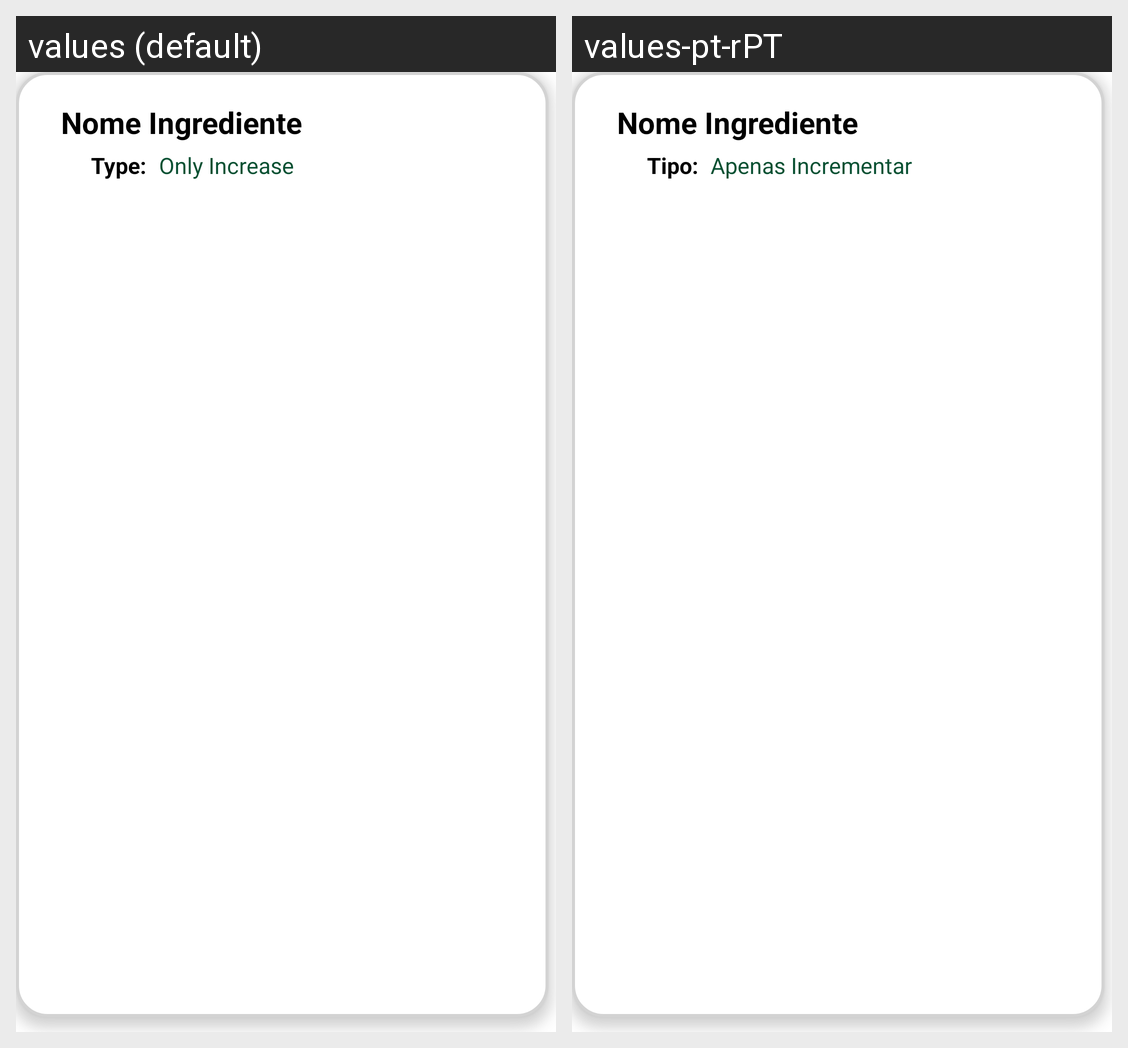

The Android screen above is rendered under two locales of the same app. Produce the string resources it draws, with the default and per-locale values.
Android screen res/layout/meals_allowed_changes_card.xml rendered under 2 locales, left to right: values (default), values-pt-rPT. Device: Nexus 5 (rendered at 1080×1920; each locale shown at half size, 540×960, under a caption strip naming it); theme Theme.SmartCanteen.
Strings drawn on this screen, with the default value and each locale's value (text and hints the layout hard-codes, and strings that could not be matched under every locale, appear in the picture but are not listed):

type
  values: Type:
  values-pt-rPT: Tipo:

only_increase
  values: Only Increase
  values-pt-rPT: Apenas Incrementar
